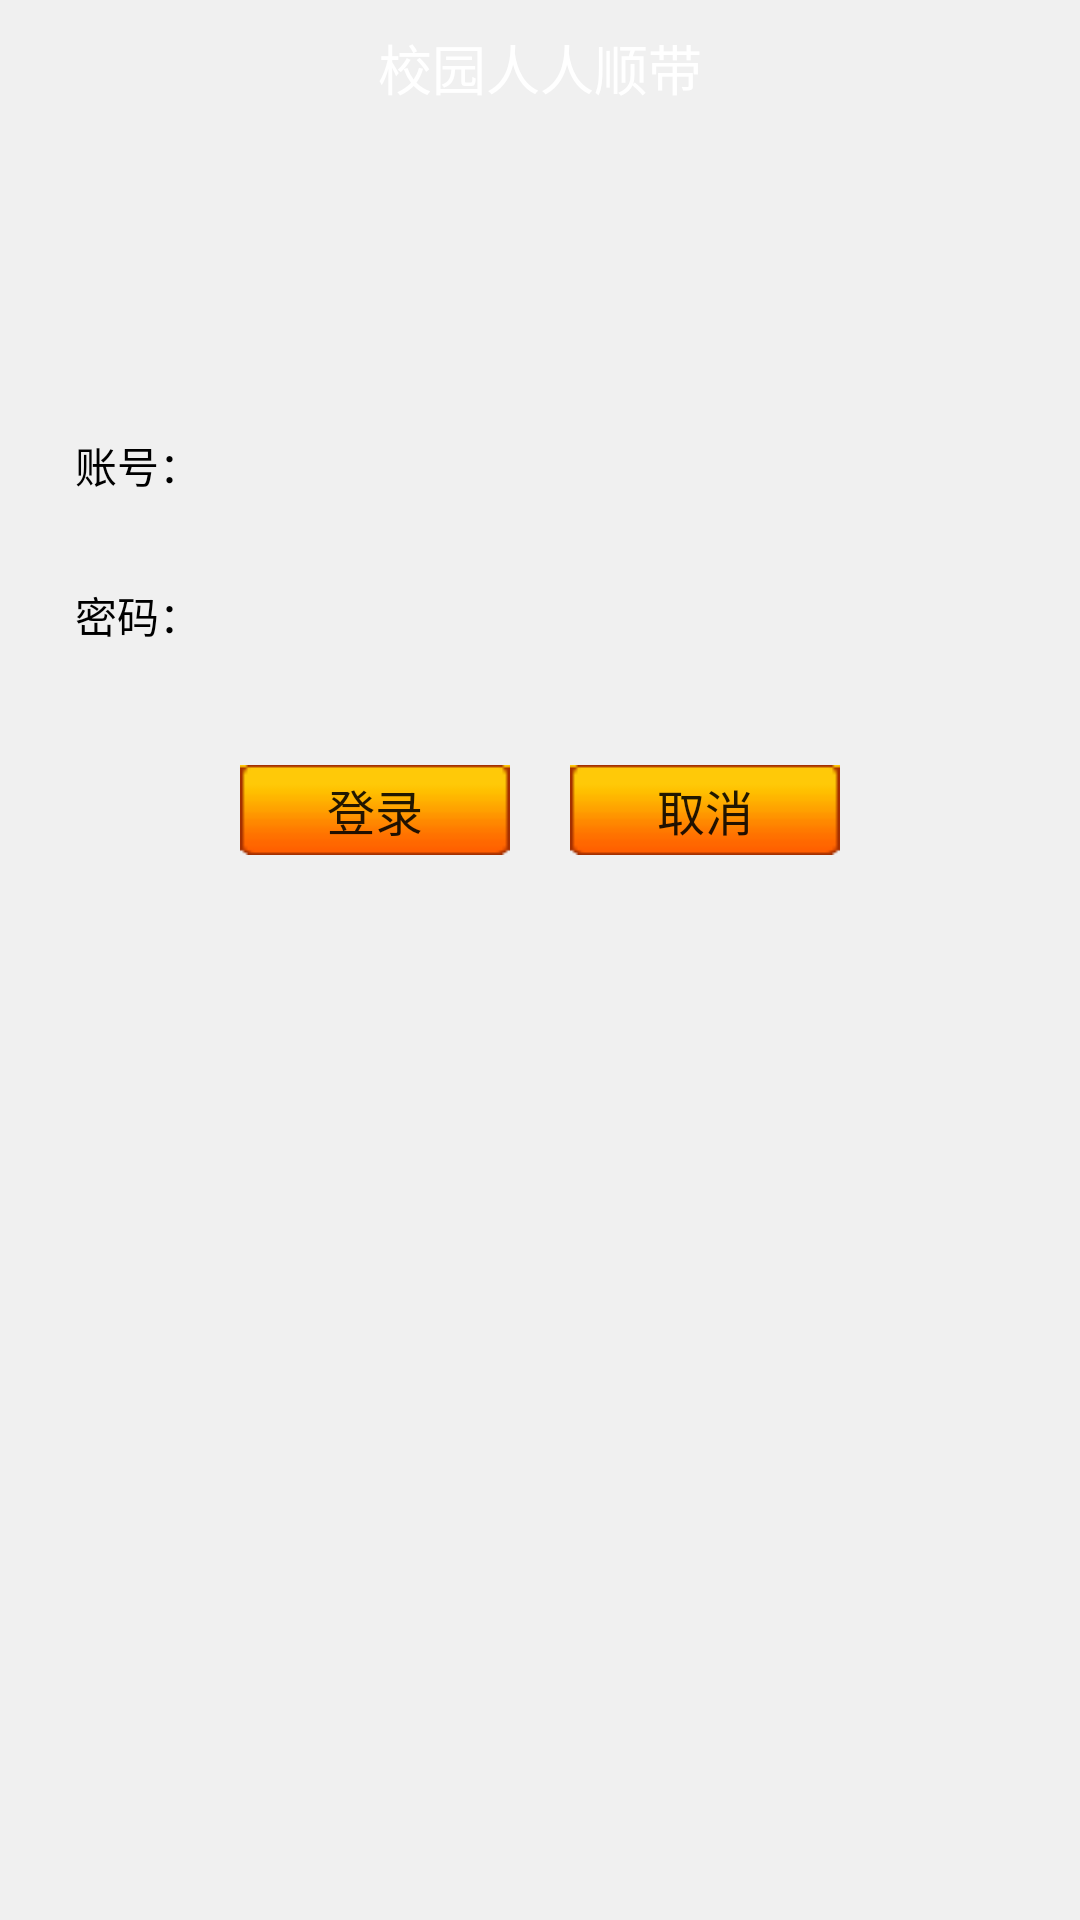

This screen was rendered from an Android layout file. Write that file and the resources it references.
<!-- AndroidManifest.xml: fallback theme Theme.MaterialComponents.DayNight.NoActionBar -->
<!-- res/layout/activity_login.xml -->
<?xml version="1.0" encoding="utf-8"?>

<LinearLayout xmlns:android="http://schemas.android.com/apk/res/android"
    android:layout_width="fill_parent"
    android:layout_height="fill_parent"
    android:background="#f0f0f0"
    android:orientation="vertical" >

    <include layout="@layout/title_activity" />

    <ScrollView
        android:layout_width="match_parent"
        android:layout_height="match_parent"
        android:padding="5dip"
        android:scrollbars="vertical" >

        <LinearLayout
            android:layout_width="match_parent"
            android:layout_height="wrap_content"
            android:orientation="vertical" >

            <ImageView
                android:id="@+id/logo"
                android:layout_width="80dp"
                android:layout_height="80dp"
                android:layout_gravity="center_horizontal"
                android:layout_marginTop="5dp" />

            <LinearLayout
                android:layout_width="fill_parent"
                android:layout_height="40dp"
                android:layout_marginLeft="20dp"
                android:layout_marginRight="10dp" >

                <TextView
                    android:layout_width="wrap_content"
                    android:layout_height="wrap_content"
                    android:layout_gravity="center_vertical"
                    android:text="账号："
                    android:textColor="@color/black" />

                <EditText
                    android:id="@+id/old_user_account"
                    android:layout_width="fill_parent"
                    android:layout_height="50dip"
                    android:layout_gravity="center_vertical"
                    android:background="@drawable/category_selection_gridview_bg"
                    android:inputType="phone"
                    android:maxLength="12" />
            </LinearLayout>

            <LinearLayout
                android:layout_width="fill_parent"
                android:layout_height="40dp"
                android:layout_marginLeft="20dp"
                android:layout_marginRight="10dp"
                android:layout_marginTop="10dp" >

                <TextView
                    android:layout_width="wrap_content"
                    android:layout_height="wrap_content"
                    android:layout_gravity="center_vertical"
                    android:text="密码："
                    android:textColor="@color/black" />

                <EditText
                    android:id="@+id/old_user_passwd"
                    android:layout_width="fill_parent"
                    android:layout_height="50dip"
                    android:layout_gravity="center_vertical"
                    android:background="@drawable/category_selection_gridview_bg"
                    android:inputType="textPassword"
                    android:maxLength="20" />
            </LinearLayout>

            <LinearLayout
                android:layout_width="200dip"
                android:layout_height="wrap_content"
                android:layout_gravity="center"
                android:layout_marginTop="30dip"
                android:gravity="center" >

                <Button
                    android:id="@+id/regist_submit_btn"
                    android:layout_width="fill_parent"
                    android:layout_height="30dip"
                    android:layout_gravity="center_horizontal"
                    android:layout_marginRight="10dip"
                    android:layout_marginTop="30dp"
                    android:layout_weight="1"
                    android:background="@drawable/btn_style_orange"
                    android:gravity="center"
                    android:text="登录"
                    android:textSize="16sp" />

                <Button
                    android:id="@+id/regist_cancel_btn"
                    android:layout_width="fill_parent"
                    android:layout_height="30dip"
                    android:layout_gravity="center_horizontal"
                    android:layout_marginLeft="10dip"
                    android:layout_marginTop="30dp"
                    android:layout_weight="1"
                    android:background="@drawable/btn_style_orange"
                    android:gravity="center"
                    android:text="取消"
                    android:textSize="16sp" />
            </LinearLayout>
        </LinearLayout>
    </ScrollView>

</LinearLayout>
<!-- res/layout/title_activity.xml (included above) -->
<?xml version="1.0" encoding="utf-8"?>

<RelativeLayout xmlns:android="http://schemas.android.com/apk/res/android"
    android:id="@+id/id_title"
    android:layout_width="fill_parent"
    android:layout_height="45dip"
    android:background="@drawable/title_bg" >

    <TextView
        android:id="@+id/activity_title_text"
        android:layout_width="wrap_content"
        android:layout_height="wrap_content"
        android:layout_centerInParent="true"
        android:layout_gravity="center_vertical"
        android:text="@string/index_title"
        android:textColor="#ffffff"
        android:textSize="@dimen/medium_text_size" />



</RelativeLayout>
<!-- resources referenced by this layout -->
<resources>
  <color name="black">#000000</color>
  <dimen name="medium_text_size">18sp</dimen>
  <!-- drawable btn_style_orange (drawable) -->
  <?xml version="1.0" encoding="UTF-8"?>
  
  <selector xmlns:android="http://schemas.android.com/apk/res/android">
  
      <item android:drawable="@drawable/attention_btn_press" android:state_pressed="true"/>
      <item android:drawable="@drawable/attention_btn_press" android:state_focused="true"/>
      <item android:drawable="@drawable/attention_btn_normal"/>
  
  </selector>
  <string name="index_title">校园人人顺带</string>
  <!-- drawable attention_btn_press: png bitmap (drawable-hdpi, 3805 bytes) -->
  <!-- drawable attention_btn_normal: png bitmap (drawable-hdpi, 3808 bytes) -->
</resources>
